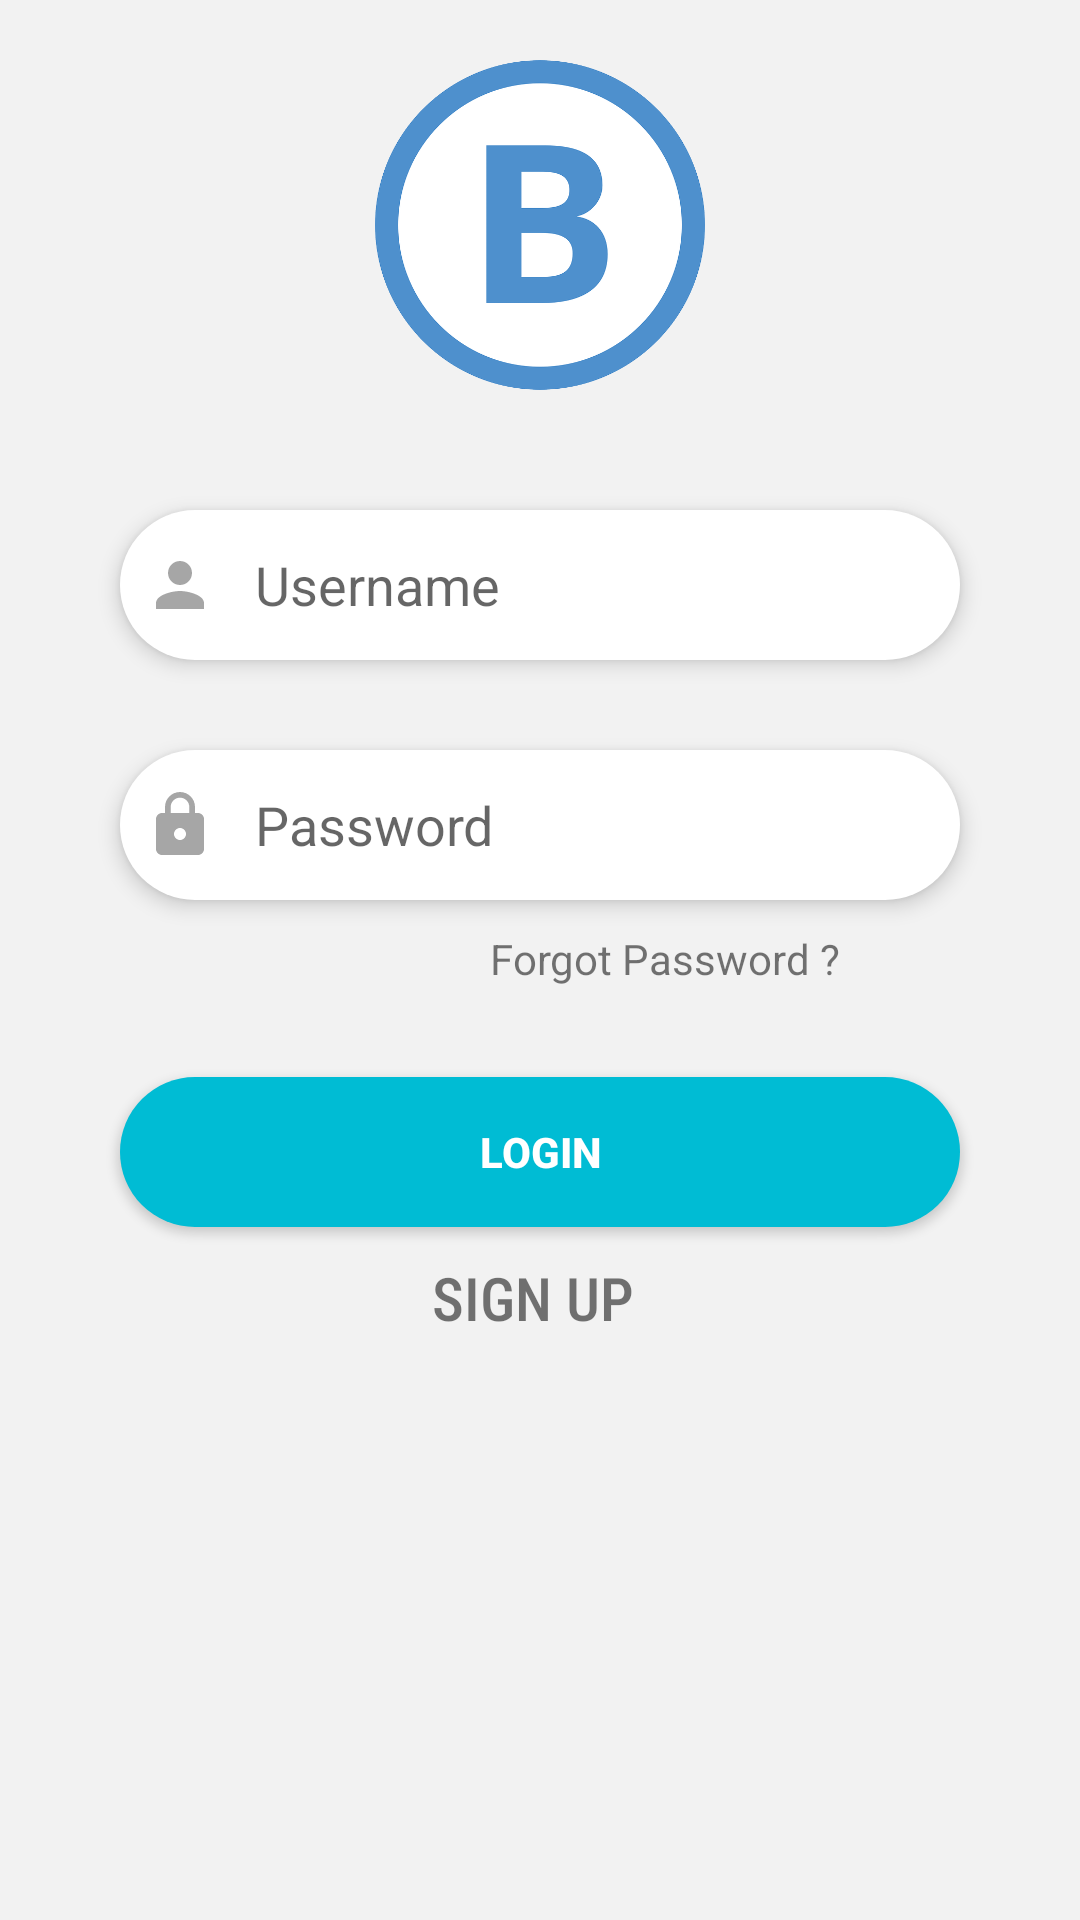

Android layout source for this screen:
<!-- AndroidManifest.xml: application theme AppTheme -->
<!-- res/layout/activity_login_actvity.xml -->
<?xml version="1.0" encoding="utf-8"?>
<LinearLayout xmlns:android="http://schemas.android.com/apk/res/android"
    xmlns:app="http://schemas.android.com/apk/res-auto"
    xmlns:tools="http://schemas.android.com/tools"
    android:layout_width="match_parent"
    android:background="#f2f2f2"
    android:orientation="vertical"
    android:layout_height="match_parent"
    tools:context=".View.Login.LoginActvity">

    <ImageView
        android:layout_marginTop="20dp"
        android:layout_width="110dp"
        android:src="@mipmap/logo"
        android:layout_gravity="center"
        android:layout_height="110dp" />


    <EditText
        android:id="@+id/userNameEditText"
        android:layout_marginTop="40dp"
        android:layout_width="280dp"
        android:hint="   Username"
        android:drawableLeft="@drawable/ic_person_black_24dp"
        android:padding="8dp"
        android:inputType="textEmailAddress"
        android:elevation="4dp"
        android:background="@drawable/edit_text_design_simple"
        android:layout_gravity="center"
        android:layout_height="50dp" />

    <EditText
        android:id="@+id/passwordEdiText"
        android:layout_marginTop="30dp"
        android:layout_width="280dp"
        android:hint="   Password"
        android:background="@drawable/edit_text_design_simple"
        android:padding="8dp"
        android:inputType="textWebPassword"
        android:elevation="4dp"
        android:drawableLeft="@drawable/ic_lock_black_24dp"
        android:layout_gravity="center"
        android:layout_height="50dp" />
    <TextView
        android:id="@+id/forgotPasswordTextView"
        android:layout_marginTop="10dp"
        android:text="Forgot Password ?"
        android:layout_width="wrap_content"
        android:layout_gravity="right"
        android:layout_marginRight="80dp"
        android:layout_height="wrap_content" />

    <Button
        android:id="@+id/loginButton"
        android:layout_width="280dp"
        android:layout_marginTop="30dp"
        android:background="@drawable/button_design_login"
        android:layout_gravity="center"
        android:text="LOGIN"
        android:elevation="4dp"
        android:textColor="#ffff"
        android:textStyle="bold"
        android:layout_height="50dp" />

    <TextView
        android:id="@+id/signUpTextView"
        android:layout_marginTop="10dp"
        android:text="SIGN UP "
        android:textSize="20dp"
        android:layout_width="wrap_content"
        android:fontFamily="sans-serif-condensed-medium"
        android:layout_gravity="center"
        android:layout_height="wrap_content" />

</LinearLayout>
<!-- resources referenced by this layout -->
<resources>
  <!-- drawable button_design_login (drawable) -->
  <?xml version="1.0" encoding="utf-8"?>
  <shape xmlns:android="http://schemas.android.com/apk/res/android">
  
      <solid
          android:color="#00bcd4"
          >
      </solid>
      <corners
          android:radius="25dp"
          >
      </corners>
  </shape>
  <!-- drawable edit_text_design_simple (drawable) -->
  <?xml version="1.0" encoding="utf-8"?>
  <shape xmlns:android="http://schemas.android.com/apk/res/android">
  
      <solid
          android:color="#ffff"
          >
      </solid>
      <corners
          android:radius="25dp"
          >
      </corners>
  </shape>
  <!-- drawable ic_lock_black_24dp (drawable) -->
  <vector android:height="24dp" android:tint="#A6A6A6"
      android:viewportHeight="24.0" android:viewportWidth="24.0"
      android:width="24dp" xmlns:android="http://schemas.android.com/apk/res/android">
      <path android:fillColor="#FF000000" android:pathData="M18,8h-1L17,6c0,-2.76 -2.24,-5 -5,-5S7,3.24 7,6v2L6,8c-1.1,0 -2,0.9 -2,2v10c0,1.1 0.9,2 2,2h12c1.1,0 2,-0.9 2,-2L20,10c0,-1.1 -0.9,-2 -2,-2zM12,17c-1.1,0 -2,-0.9 -2,-2s0.9,-2 2,-2 2,0.9 2,2 -0.9,2 -2,2zM15.1,8L8.9,8L8.9,6c0,-1.71 1.39,-3.1 3.1,-3.1 1.71,0 3.1,1.39 3.1,3.1v2z"/>
  </vector>
  <!-- drawable ic_person_black_24dp (drawable) -->
  <vector android:height="24dp" android:tint="#A6A6A6"
      android:viewportHeight="24.0" android:viewportWidth="24.0"
      android:width="24dp" xmlns:android="http://schemas.android.com/apk/res/android">
      <path android:fillColor="#FF000000" android:pathData="M12,12c2.21,0 4,-1.79 4,-4s-1.79,-4 -4,-4 -4,1.79 -4,4 1.79,4 4,4zM12,14c-2.67,0 -8,1.34 -8,4v2h16v-2c0,-2.66 -5.33,-4 -8,-4z"/>
  </vector>
  <!-- mipmap logo: png bitmap (mipmap-mdpi, 62431 bytes) -->
  <style name="AppTheme" parent="Theme.AppCompat.Light.DarkActionBar">
          
          <item name="colorPrimary">@color/colorPrimary</item>
          <item name="colorPrimaryDark">@color/colorPrimaryDark</item>
          <item name="colorAccent">@color/colorAccent</item>
      </style>
  <!-- not gathered from this repository: default colours our renderer supplied (Android Studio template values) -->
  <color name="colorPrimary">#FF6200EE</color>
  <color name="colorPrimaryDark">#FF3700B3</color>
  <color name="colorAccent">#FF03DAC5</color>
</resources>
